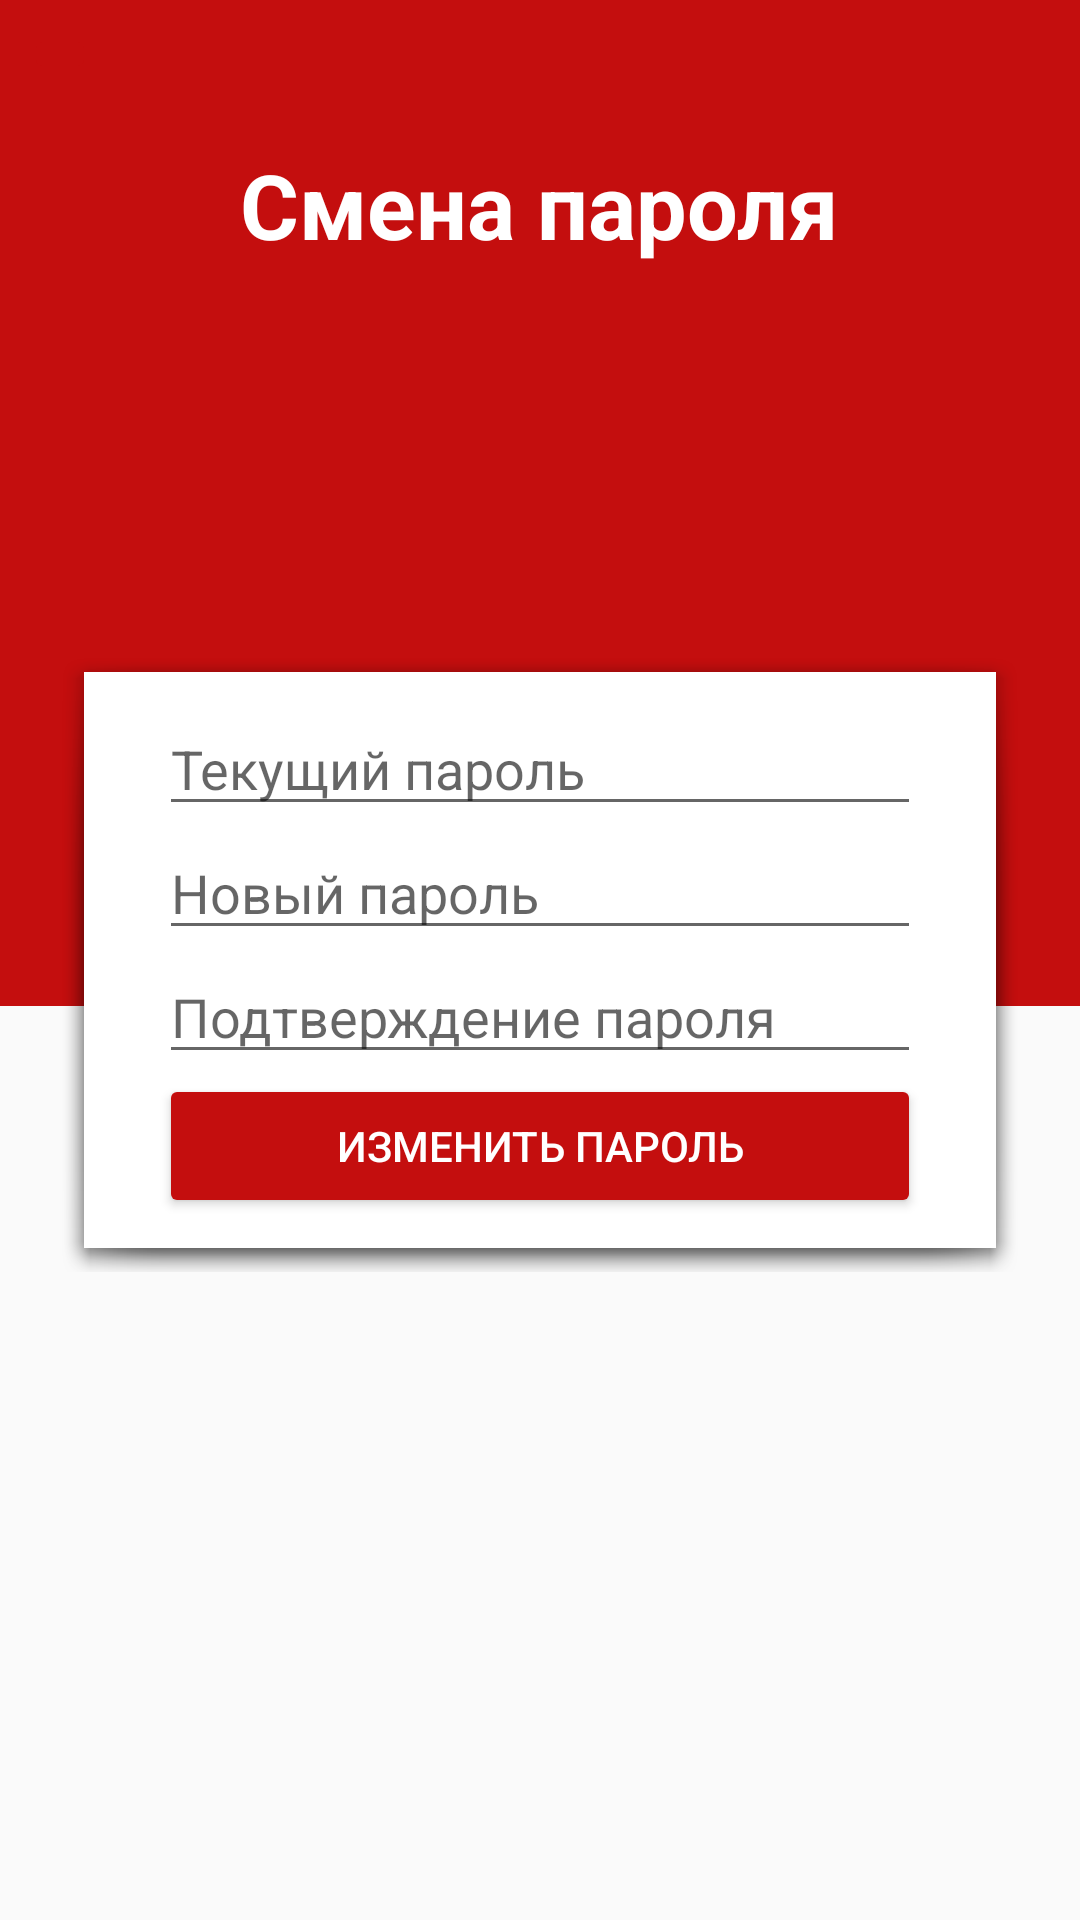

Android layout source for this screen:
<!-- AndroidManifest.xml: application theme Theme.AutoHomeApp -->
<!-- res/layout/activity_change_pass.xml -->
<?xml version="1.0" encoding="utf-8"?>
<androidx.constraintlayout.widget.ConstraintLayout xmlns:android="http://schemas.android.com/apk/res/android"
    xmlns:app="http://schemas.android.com/apk/res-auto"
    xmlns:tools="http://schemas.android.com/tools"
    android:layout_width="match_parent"
    android:layout_height="match_parent"
    tools:context=".ChangePassActivity">
    <LinearLayout
        android:id="@+id/linearLayout"
        android:layout_width="match_parent"
        android:layout_height="match_parent"
        android:orientation="vertical">


        <LinearLayout
            android:layout_width="match_parent"
            android:layout_height="match_parent"
            android:layout_weight="1"
            android:background="@color/red"
            android:orientation="vertical">
            <ImageButton
                android:id="@+id/back_button"
                android:layout_width="wrap_content"
                android:layout_height="wrap_content"
                android:layout_marginStart="8dp"
                android:layout_marginTop="8dp"
                android:backgroundTint="@color/red"
                app:layout_constraintStart_toStartOf="parent"
                app:layout_constraintTop_toTopOf="parent"
                app:srcCompat="@drawable/ic_baseline_arrow_back_24"
                app:tint="@color/white" />

            <TextView
                android:layout_width="wrap_content"
                android:layout_height="wrap_content"
                android:text="Смена пароля"
                android:layout_gravity="center"
                android:gravity="center"
                android:layout_marginTop="20dp"
                android:textColor="@color/white"
                android:textSize="30sp"
                android:textStyle="bold" />

        </LinearLayout>

        <LinearLayout
            android:layout_width="match_parent"
            android:layout_height="match_parent"
            android:layout_weight="1.1">

        </LinearLayout>

    </LinearLayout>

    <FrameLayout
        android:id="@+id/frame_layout"
        android:layout_width="match_parent"
        android:layout_height="wrap_content"
        android:layout_centerInParent="true"
        android:background="@drawable/layout_bg"
        android:layout_margin="20dp"
        app:layout_constraintBottom_toBottomOf="parent"
        app:layout_constraintEnd_toEndOf="parent"
        app:layout_constraintStart_toStartOf="parent"
        app:layout_constraintTop_toTopOf="parent">

        <LinearLayout
            android:layout_width="match_parent"
            android:layout_height="wrap_content"
            android:orientation="vertical"
            android:layout_marginVertical="10dp"
            android:layout_marginHorizontal="25dp">
            <EditText
                android:id="@+id/old_pass_edit"
                android:inputType="textPassword"
                android:layout_width="match_parent"
                android:layout_height="wrap_content"
                android:hint="Текущий пароль"/>
            <EditText
                android:id="@+id/new_pass_edit"
                android:inputType="textPassword"
                android:layout_width="match_parent"
                android:layout_height="wrap_content"
                android:hint="Новый пароль"/>
            <EditText
                android:id="@+id/confirm_pass_edit"
                android:inputType="textPassword"
                android:layout_width="match_parent"
                android:layout_height="wrap_content"
                android:hint="Подтверждение пароля"/>

            <Button
                android:id="@+id/change"
                android:layout_width="match_parent"
                android:layout_height="wrap_content"
                android:backgroundTint="@color/red"
                android:textColor="@color/white"
                android:text="Изменить пароль"
                android:layout_gravity="center"/>

        </LinearLayout>
    </FrameLayout>
    <ProgressBar
        android:id="@+id/progress_bar"
        android:layout_width="wrap_content"
        android:layout_height="wrap_content"
        android:visibility="invisible"
        app:layout_constraintBottom_toBottomOf="parent"
        app:layout_constraintEnd_toEndOf="parent"
        app:layout_constraintStart_toStartOf="parent"
        app:layout_constraintTop_toTopOf="parent" />

</androidx.constraintlayout.widget.ConstraintLayout>
<!-- resources referenced by this layout -->
<resources>
  <color name="red">#c40e0e</color>
  <color name="white">#FFFFFFFF</color>
  <!-- drawable layout_bg (drawable) -->
  <?xml version="1.0" encoding="utf-8"?>
  
  <layer-list xmlns:android="http://schemas.android.com/apk/res/android">
      
      <item
          android:bottom="0dp"
          android:drawable="@android:drawable/dialog_holo_light_frame"
          android:left="0dp"
          android:right="0dp"
          android:top="0dp">
  
      </item>
      <item
          android:bottom="0dp"
          android:left="0dp"
          android:right="0dp"
          android:top="0dp">
          
          <shape android:shape="rectangle">
              <solid android:color="@android:color/white" />
  
          </shape>
      </item>
  </layer-list>
  <style name="Theme.AutoHomeApp" parent="Theme.AppCompat.Light.DarkActionBar">
          
          <item name="colorPrimary">@color/red</item>
          <item name="colorPrimaryVariant">@color/red</item>
          <item name="colorOnPrimary">@color/white</item>
          
          <item name="colorSecondary">@color/teal_200</item>
          <item name="colorSecondaryVariant">@color/teal_700</item>
          <item name="colorOnSecondary">@color/black</item>
          
          <item name="android:statusBarColor" tools:targetApi="l">?attr/colorPrimaryVariant</item>
          
      </style>
  <color name="teal_200">#FF03DAC5</color>
  <color name="teal_700">#FF018786</color>
  <color name="black">#FF000000</color>
</resources>
